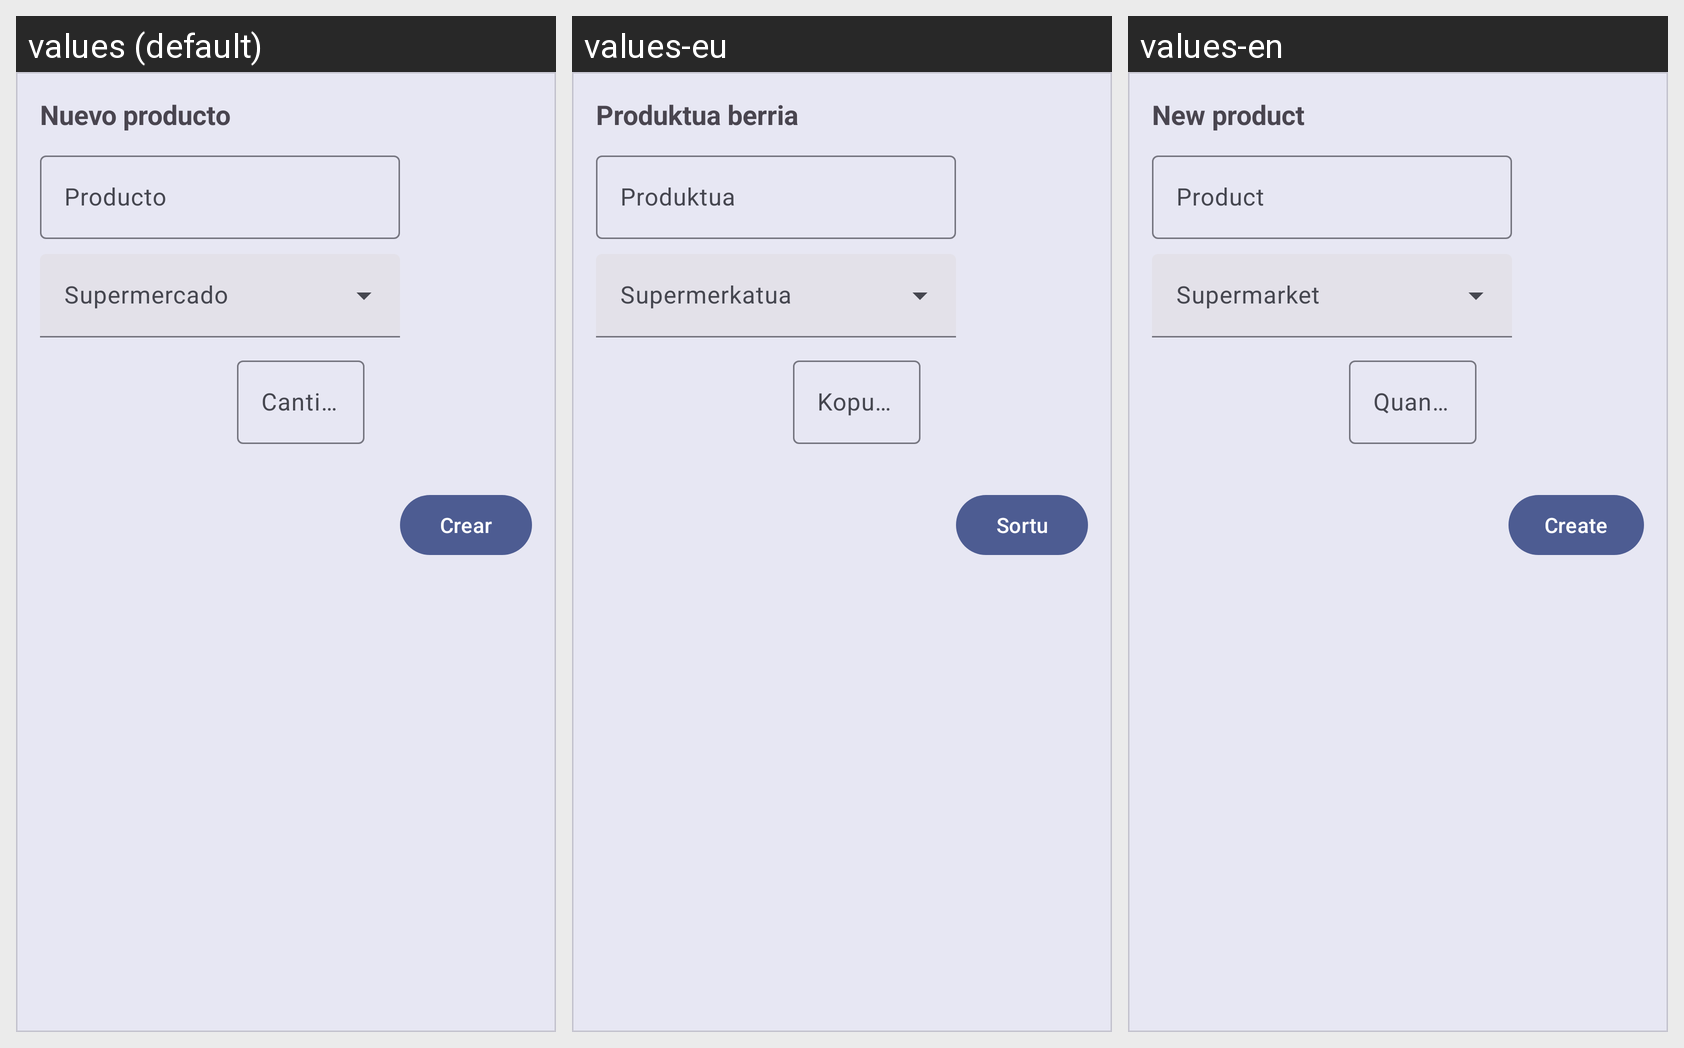

The same Android screen rendered under several of its app's locales, left to right. List the strings drawn on it with the default value and each locale's translation.
Android screen res/layout/dialog_product_adder.xml rendered under 3 locales, left to right: values (default), values-eu, values-en. Device: Nexus 5 (rendered at 1080×1920; each locale shown at half size, 540×960, under a caption strip naming it); theme AppTheme.
Other locales in the repository, not shown: values-ca, values-es, values-gl.
Strings drawn on this screen, with the default value and each locale's value (text and hints the layout hard-codes, and strings that could not be matched under every locale, appear in the picture but are not listed):

new_product
  values: Nuevo producto
  values-eu: Produktua berria
  values-en: New product

product
  values: Producto
  values-eu: Produktua
  values-en: Product

quantity
  values: Cantidad
  values-eu: Kopurua
  values-en: Quantity

create
  values: Crear
  values-eu: Sortu
  values-en: Create
